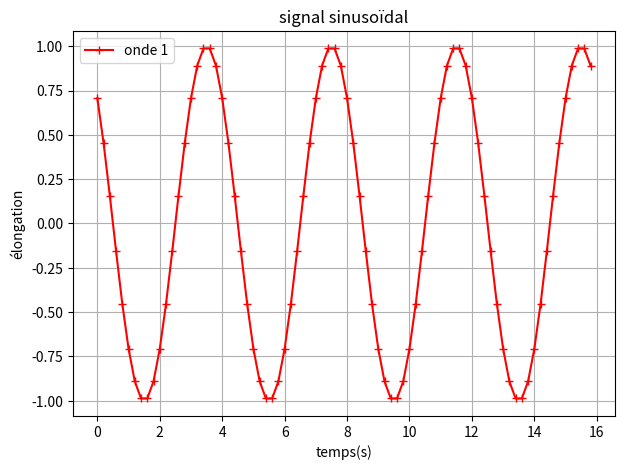
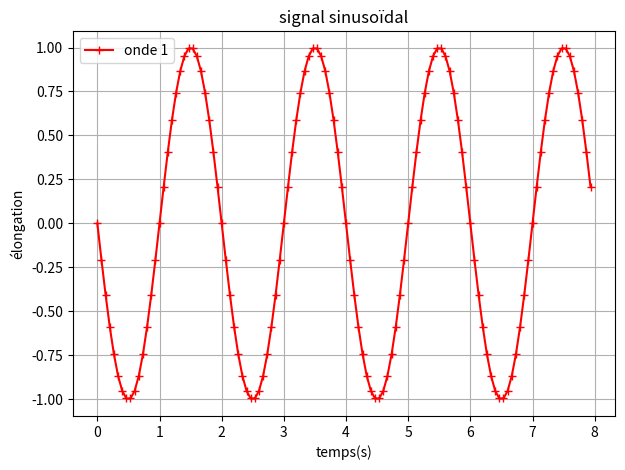
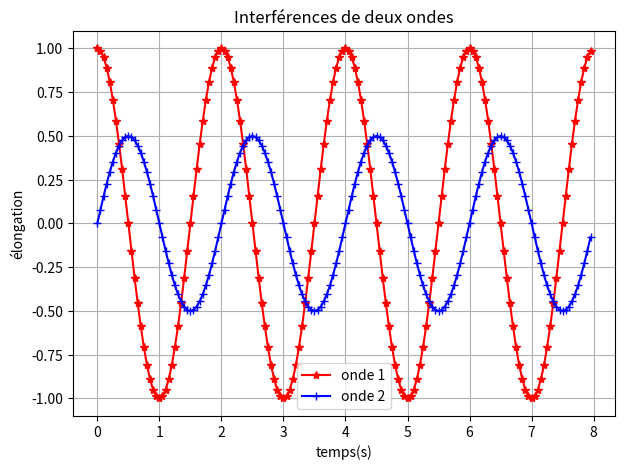

Here is the Python script that generated these plots, in order: (Note: this script raises an exception after producing the figures.)
import numpy as np
import matplotlib.pyplot as plt
%matplotlib inline

A1=1 # choix initial d'une amplitude de 1 unité
T1=4 # choix initial d'une période de 4 unités
phi1 = np.pi/4 # choix initial d'une phase pi/3

t=np.arange(0, 4*T1, T1/20) # création d'un tableau de nombres de 0 à 4 fois la période avec 20 nombres par période

s1= A1*np.cos(2*np.pi*t/T1+phi1) # calcul des valeurs correspondantes pour le signal sinusoïdal (cos ou sinus ? idem)
plt.figure (figsize = (7,5))
plt.plot(t,s1,"r+-",label="onde 1") # tracé du graphique
plt.xlabel("temps(s)")
plt.ylabel("élongation")
plt.legend()
plt.grid()
plt.title ("signal sinusoïdal")
plt.show()

### correction
A1=1 # choix initial d'une amplitude de 1 unité
T1=2 # choix initial d'une période de 4 unités
phi1 = np.pi/2 # choix initial d'une phase pi sur 2

t=np.arange(0,4*T1,T1/30) # création d'un tableau de nombres de 0 à 4* la période avec 20 nombres par période
s1= A1*np.cos(2*np.pi*t/T1+phi1) # calcul des valeurs corresponantes pour le signal sinusoïdal
plt.figure (figsize = (7,5))
plt.plot(t,s1,"r+-",label="onde 1") # tracé du graphique
plt.xlabel("temps(s)")
plt.ylabel("élongation")
plt.legend()
plt.grid()
plt.title ("signal sinusoïdal")
plt.show()

# bien vérifier le changement d'unité sur l'axe des temps !

def onderesultante(A1, A2, T, phi2,duree,Te):
    t=np.arange(0,duree,Te)
    s1= A1*np.cos(2*np.pi*t/T) # on pose phi1=0
    s2= A2*np.cos(2*np.pi*t/T+phi2)
    s=s1+s2 # on fait simplement la somme des 2 signaux
    
    plt.figure (figsize = (7,5))
    plt.plot(t,s1,"r*-",label="onde 1")
    plt.plot(t,s2,"b+-",label="onde 2")
    #plt.plot(t,s,"g+-",label="onde résultante")
    plt.xlabel("temps(s)")
    plt.ylabel("élongation")
    plt.legend()
    plt.grid()
    plt.title ("Interférences de deux ondes")
    plt.show()

A1=1 # amplitude du signal n°1
A2=0.5 # amplitude du signal n°2
T=2 # période en s
phi2 = 3/2*np.pi # le déphasage du signal n°2 par rapport au signal n°1 est exprimé en fraction de pi
duree= 8 # durée en s
Te= T/40 # durée entre 2 points = période d'échantillonage , 40 points par période ici

onderesultante(A1,A2,T,phi2,duree,Te) # pour obtenir le graphique correspondant

import ipywidgets as widgets
from ipywidgets import interact
from IPython.display import display




def signal_plot(amplitude, period,phase):
   # Create a figure
   fig, ax = plt.subplots(figsize=(5, 4))
   # Add a grid
   ax.grid(color='#EEEEEE', linewidth=2, linestyle='solid')
   # Define the x range
   x = np.linspace(0, 10, 1000)
   # Plot the sinusoid
   ax.plot(x, amplitude * np.sin(2*3.141593654/period*x+phase), lw=2, alpha=0.6)
   # Define the x and y limits
   ax.set_xlim(0, 10)
   ax.set_ylim(-1.1, 1.1)


interact(signal_plot,
            amplitude=(0, 1.0, 0.1),
            period=(1, 2, 0.1),
            phase=(0, 10, 0.1 ))

def interférence(period1, period2,phase):
   # Create a figure
   
   fig, ax = plt.subplots(figsize=(20, 6))
   
   # Add a grid
   ax.grid(color='#EEEEEE', linewidth=1, linestyle='solid')
   # Define the x range
   x = np.linspace(0, 40, 1000)
   # Plot the sinusoids
   ax.plot(x, np.sin(2*3.141593654/period1*x), "r-",lw=3, alpha=0.6)
   ax.plot(x, np.sin(2*3.141593654/period2*x+phase*3.141592654), lw=3, alpha=0.6)
   ax.plot(x, np.sin(2*3.141593654/period1*x)+np.sin(2*3.141593654/period2*x+phase*3.141592654), "g.", lw=2, alpha=0.6)
   # Define the x and y limits
   ax.set_xlim(0, 40)
   ax.set_ylim(-2.1, 2.1)

interact(interférence,
            period1=(1, 10, 0.5),
            period2=(1, 10, 0.5),
            phase=(0, 1, 0.1 ))



